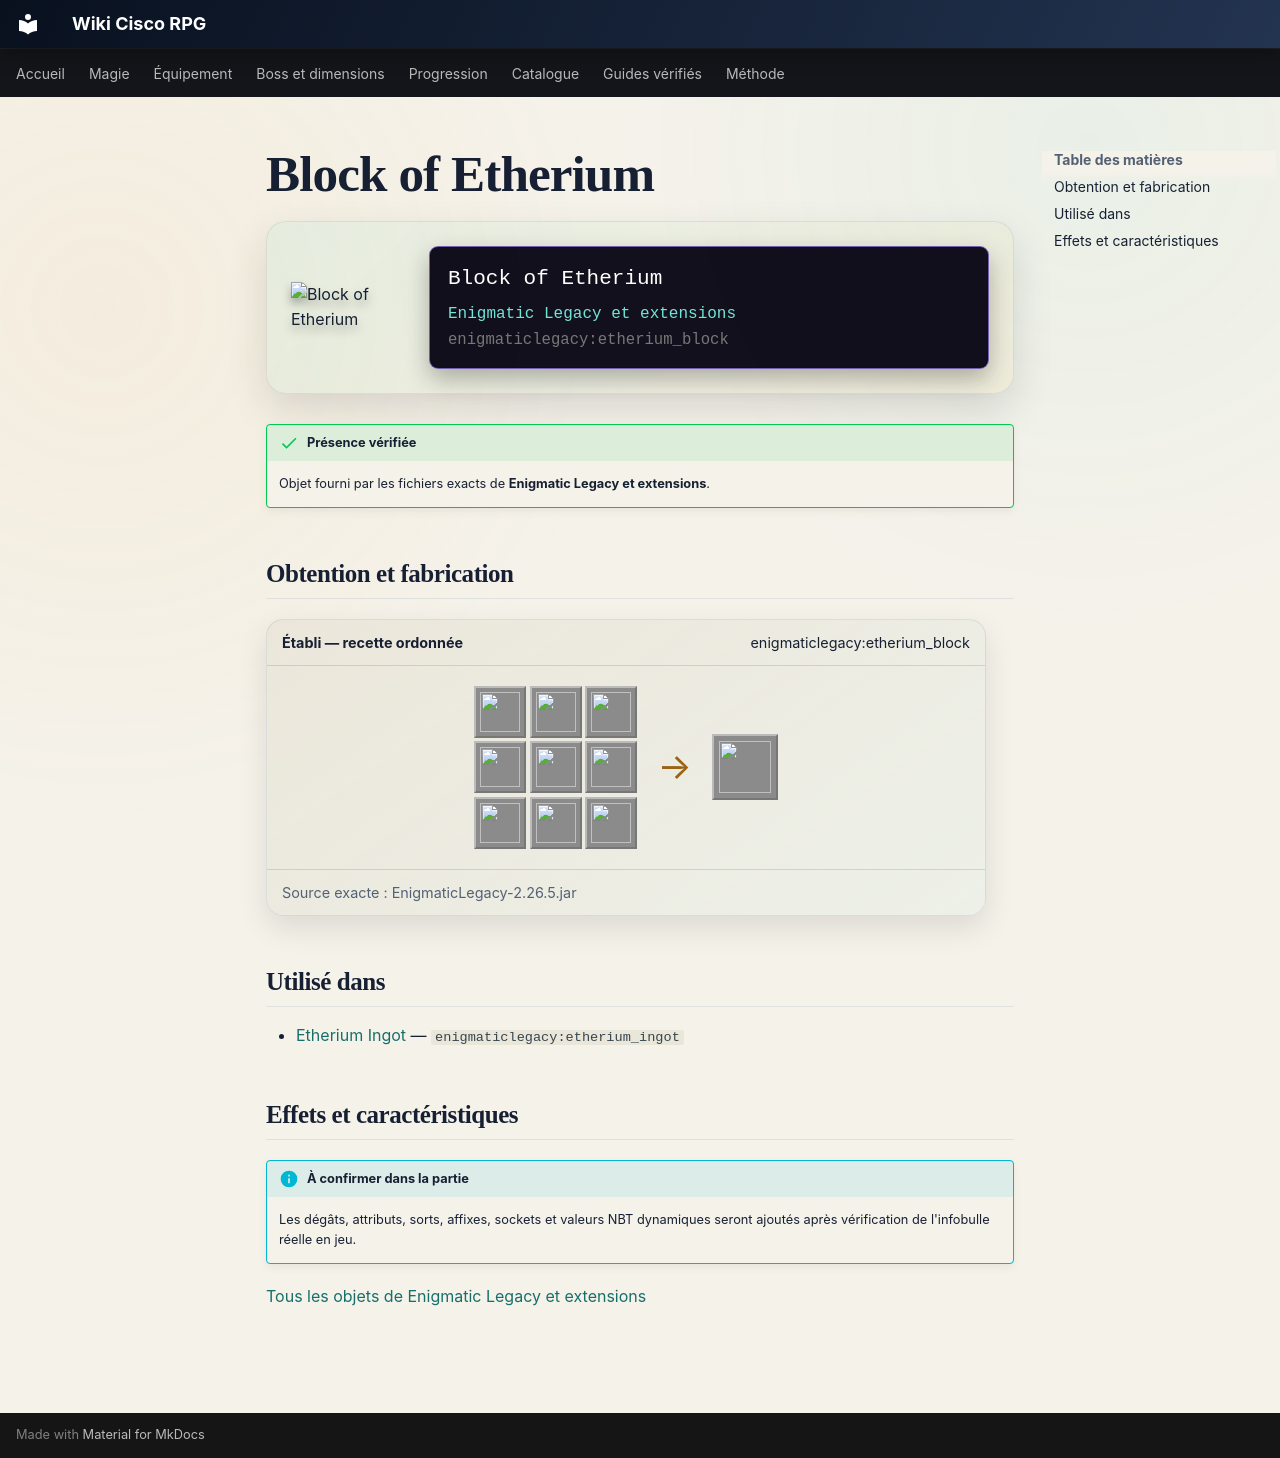

repository: Kloups-Dev/wiki-cisco-rpg · page: catalogue/objets/enigmaticlegacy/etherium_block/index.html · generator: mkdocs

# Block of Etherium

<div class="mc-item-showcase">
<img class="mc-item-icon" src="../../../../assets/generated/items/enigmaticlegacy/etherium_block.png" alt="Block of Etherium">
<div class="mc-tooltip-card">
<div class="mc-tooltip-card__name">Block of Etherium</div>
<div class="mc-tooltip-card__mod">Enigmatic Legacy et extensions</div>
<div class="mc-tooltip-card__id">enigmaticlegacy:etherium_block</div>
</div>
</div>

!!! success "Présence vérifiée"
    Objet fourni par les fichiers exacts de **Enigmatic Legacy et extensions**.

## Obtention et fabrication

<div class="jei-recipe"><div class="jei-recipe__head"><strong>Établi — recette ordonnée</strong><span>enigmaticlegacy:etherium_block</span></div><div class="jei-recipe__body"><div class="jei-grid"><a class="jei-slot" href="../../../../catalogue/objets/enigmaticlegacy/etherium_ingot/" title="Etherium Ingot (enigmaticlegacy:etherium_ingot)"><img src="../../../../assets/generated/items/enigmaticlegacy/etherium_ingot.png" alt="" loading="lazy"></a><a class="jei-slot" href="../../../../catalogue/objets/enigmaticlegacy/etherium_ingot/" title="Etherium Ingot (enigmaticlegacy:etherium_ingot)"><img src="../../../../assets/generated/items/enigmaticlegacy/etherium_ingot.png" alt="" loading="lazy"></a><a class="jei-slot" href="../../../../catalogue/objets/enigmaticlegacy/etherium_ingot/" title="Etherium Ingot (enigmaticlegacy:etherium_ingot)"><img src="../../../../assets/generated/items/enigmaticlegacy/etherium_ingot.png" alt="" loading="lazy"></a><a class="jei-slot" href="../../../../catalogue/objets/enigmaticlegacy/etherium_ingot/" title="Etherium Ingot (enigmaticlegacy:etherium_ingot)"><img src="../../../../assets/generated/items/enigmaticlegacy/etherium_ingot.png" alt="" loading="lazy"></a><a class="jei-slot" href="../../../../catalogue/objets/enigmaticlegacy/etherium_ingot/" title="Etherium Ingot (enigmaticlegacy:etherium_ingot)"><img src="../../../../assets/generated/items/enigmaticlegacy/etherium_ingot.png" alt="" loading="lazy"></a><a class="jei-slot" href="../../../../catalogue/objets/enigmaticlegacy/etherium_ingot/" title="Etherium Ingot (enigmaticlegacy:etherium_ingot)"><img src="../../../../assets/generated/items/enigmaticlegacy/etherium_ingot.png" alt="" loading="lazy"></a><a class="jei-slot" href="../../../../catalogue/objets/enigmaticlegacy/etherium_ingot/" title="Etherium Ingot (enigmaticlegacy:etherium_ingot)"><img src="../../../../assets/generated/items/enigmaticlegacy/etherium_ingot.png" alt="" loading="lazy"></a><a class="jei-slot" href="../../../../catalogue/objets/enigmaticlegacy/etherium_ingot/" title="Etherium Ingot (enigmaticlegacy:etherium_ingot)"><img src="../../../../assets/generated/items/enigmaticlegacy/etherium_ingot.png" alt="" loading="lazy"></a><a class="jei-slot" href="../../../../catalogue/objets/enigmaticlegacy/etherium_ingot/" title="Etherium Ingot (enigmaticlegacy:etherium_ingot)"><img src="../../../../assets/generated/items/enigmaticlegacy/etherium_ingot.png" alt="" loading="lazy"></a></div><span class="jei-arrow">→</span><span class="jei-slot jei-slot--result"><img src="../../../../assets/generated/items/enigmaticlegacy/etherium_block.png" alt=""></span></div><div class="jei-recipe__source">Source exacte : EnigmaticLegacy-2.26.5.jar</div></div>

## Utilisé dans

- [Etherium Ingot](../../../catalogue/objets/enigmaticlegacy/etherium_ingot.md) — <code>enigmaticlegacy:etherium_ingot</code>

## Effets et caractéristiques

!!! info "À confirmer dans la partie"
    Les dégâts, attributs, sorts, affixes, sockets et valeurs NBT dynamiques seront ajoutés après vérification de l'infobulle réelle en jeu.

[Tous les objets de Enigmatic Legacy et extensions](../../../contenu/enigmatic-legacy.md)
